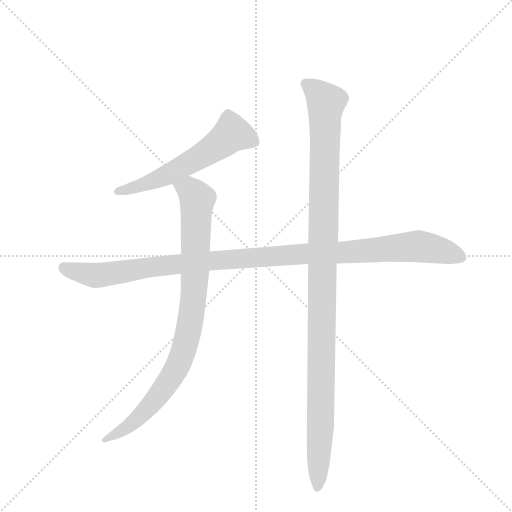
t = 0.00 s
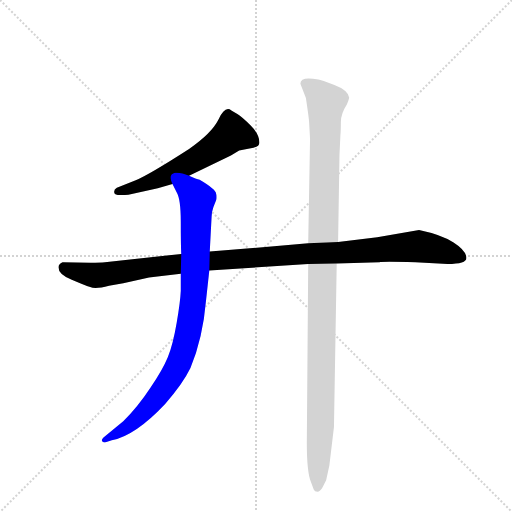
t = 2.89 s
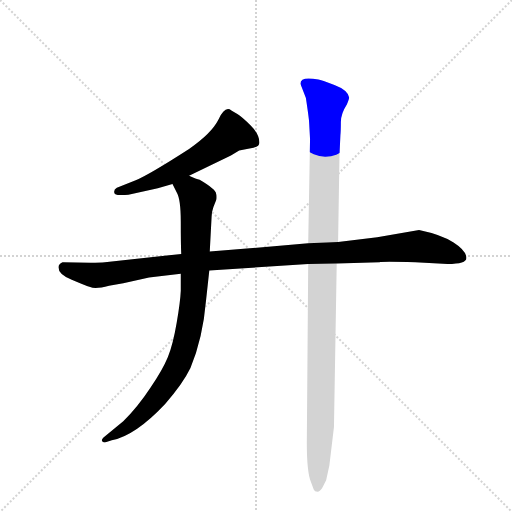
t = 3.08 s
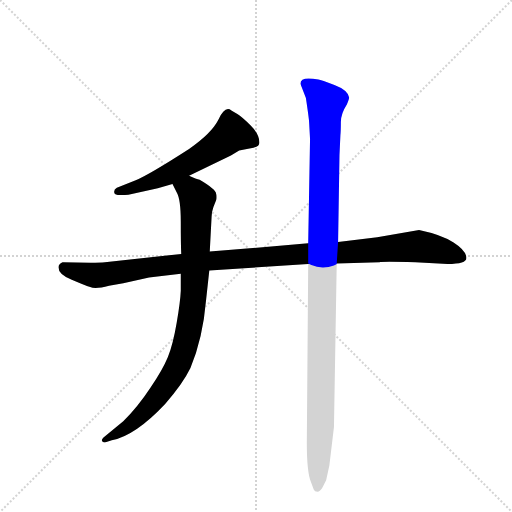
t = 3.28 s
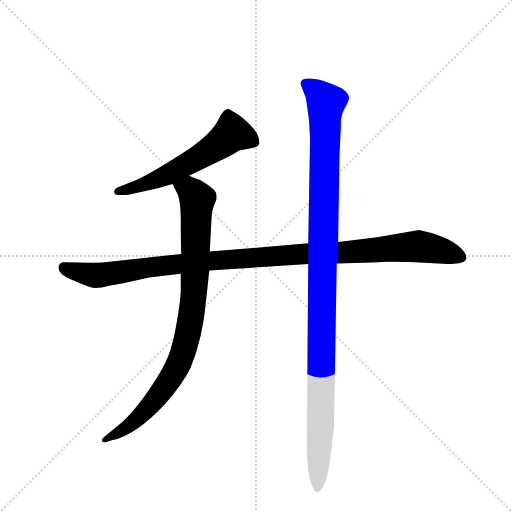
t = 3.47 s
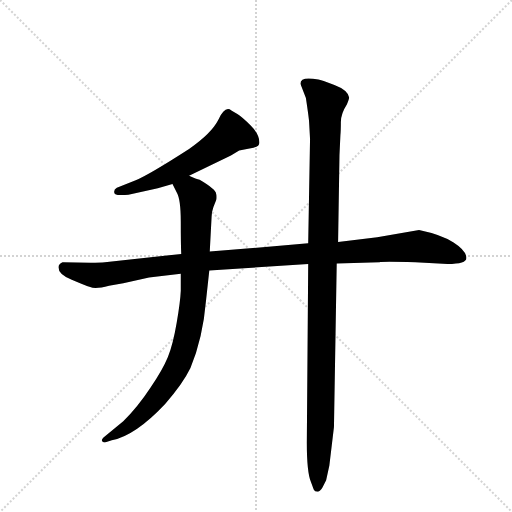
t = 4.07 s

The animated SVG that drew these frames (rendered in a browser with its animation timeline set to each time). Animation: 4 CSS @keyframes rules; one cycle of 4.07 s.

<svg version="1.1" viewBox="0 0 1024 1024" xmlns="http://www.w3.org/2000/svg">
  <g stroke="lightgray" stroke-dasharray="1,1" stroke-width="1" transform="scale(4, 4)">
    <line x1="0" y1="0" x2="256" y2="256"></line>
    <line x1="256" y1="0" x2="0" y2="256"></line>
    <line x1="128" y1="0" x2="128" y2="256"></line>
    <line x1="0" y1="128" x2="256" y2="128"></line>
  </g>
  <g transform="scale(0.92, -0.92) translate(60, -900)">
    <style type="text/css">
      
        @keyframes keyframes0 {
          from {
            stroke: blue;
            stroke-dashoffset: 589;
            stroke-width: 128;
          }
          66% {
            animation-timing-function: step-end;
            stroke: blue;
            stroke-dashoffset: 0;
            stroke-width: 128;
          }
          to {
            stroke: black;
            stroke-width: 1024;
          }
        }
        #make-me-a-hanzi-animation-0 {
          animation: keyframes0 0.7293294270833334s both;
          animation-delay: 0s;
          animation-timing-function: linear;
        }
      
        @keyframes keyframes1 {
          from {
            stroke: blue;
            stroke-dashoffset: 1126;
            stroke-width: 128;
          }
          79% {
            animation-timing-function: step-end;
            stroke: blue;
            stroke-dashoffset: 0;
            stroke-width: 128;
          }
          to {
            stroke: black;
            stroke-width: 1024;
          }
        }
        #make-me-a-hanzi-animation-1 {
          animation: keyframes1 1.1663411458333333s both;
          animation-delay: 0.7293294270833334s;
          animation-timing-function: linear;
        }
      
        @keyframes keyframes2 {
          from {
            stroke: blue;
            stroke-dashoffset: 911;
            stroke-width: 128;
          }
          75% {
            animation-timing-function: step-end;
            stroke: blue;
            stroke-dashoffset: 0;
            stroke-width: 128;
          }
          to {
            stroke: black;
            stroke-width: 1024;
          }
        }
        #make-me-a-hanzi-animation-2 {
          animation: keyframes2 0.9913736979166666s both;
          animation-delay: 1.8956705729166665s;
          animation-timing-function: linear;
        }
      
        @keyframes keyframes3 {
          from {
            stroke: blue;
            stroke-dashoffset: 1151;
            stroke-width: 128;
          }
          79% {
            animation-timing-function: step-end;
            stroke: blue;
            stroke-dashoffset: 0;
            stroke-width: 128;
          }
          to {
            stroke: black;
            stroke-width: 1024;
          }
        }
        #make-me-a-hanzi-animation-3 {
          animation: keyframes3 1.1866861979166667s both;
          animation-delay: 2.887044270833333s;
          animation-timing-function: linear;
        }
      
    </style>
    
      <path d="M 351 518 L 442 562 L 460 573 Q 478 577 491 579 Q 504 581 504 590 Q 504 608 485 627 Q 466 646 456 652 L 443 660 Q 429 671 415 640 Q 400 610 351 576 Q 264 520 235 508 L 194 492 Q 188 489 188 483 Q 188 476 198 476 L 209 476 Q 216 476 229 479 L 283 491 L 315 500 L 351 518 Z" fill="lightgray"></path>
    
      <path d="M 954 339 Q 954 355 926 373 Q 899 390 851 400 L 760 384 L 675 374 L 610 371 L 396 353 L 334 348 L 168 330 Q 159 329 136 329 L 76 330 Q 67 326 67 319 Q 67 303 96 292 Q 124 280 136 276 Q 148 271 177 279 L 208 284 L 264 297 L 333 305 L 395 312 L 610 326 L 672 327 L 765 330 Q 770 332 843 330 L 913 326 Q 954 326 954 339 Z" fill="lightgray"></path>
    
      <path d="M 396 353 L 400 429 Q 400 439 404 450 L 410 465 Q 411 467 411 472 Q 411 477 410 478 Q 410 488 374 509 Q 367 511 351 518 C 323 529 302 527 315 500 L 324 482 Q 333 467 333 418 Q 333 368 334 348 L 333 305 L 333 268 Q 332 244 324 198 Q 316 151 305 124 Q 294 97 267 57 Q 240 16 208 -16 L 165 -51 Q 160 -56 162 -59 Q 165 -62 168 -62 L 183 -57 Q 234 -47 299 22 Q 337 65 354 100 Q 381 165 388 248 L 395 312 L 396 353 Z" fill="lightgray"></path>
    
      <path d="M 675 374 L 678 563 L 680 606 Q 681 616 681 635 Q 681 653 694 673 Q 699 685 699 688 Q 696 704 667 715 Q 638 726 632 727 Q 593 735 593 718 L 605 687 Q 612 640 612 634 L 614 598 L 610 371 L 610 326 L 607 -63 Q 607 -127 616 -148 L 622 -164 Q 624 -169 630 -169 Q 636 -169 641 -160 L 649 -144 L 656 -112 L 666 -28 L 672 327 L 675 374 Z" fill="lightgray"></path>
    
    
      <clipPath id="make-me-a-hanzi-clip-0">
        <path d="M 351 518 L 442 562 L 460 573 Q 478 577 491 579 Q 504 581 504 590 Q 504 608 485 627 Q 466 646 456 652 L 443 660 Q 429 671 415 640 Q 400 610 351 576 Q 264 520 235 508 L 194 492 Q 188 489 188 483 Q 188 476 198 476 L 209 476 Q 216 476 229 479 L 283 491 L 315 500 L 351 518 Z"></path>
      </clipPath>
      <path clip-path="url(#make-me-a-hanzi-clip-0)" d="M 492 591 L 444 610 L 397 573 L 311 523 L 259 501 L 196 484" fill="none" id="make-me-a-hanzi-animation-0" stroke-dasharray="461 922" stroke-linecap="round"></path>
    
      <clipPath id="make-me-a-hanzi-clip-1">
        <path d="M 954 339 Q 954 355 926 373 Q 899 390 851 400 L 760 384 L 675 374 L 610 371 L 396 353 L 334 348 L 168 330 Q 159 329 136 329 L 76 330 Q 67 326 67 319 Q 67 303 96 292 Q 124 280 136 276 Q 148 271 177 279 L 208 284 L 264 297 L 333 305 L 395 312 L 610 326 L 672 327 L 765 330 Q 770 332 843 330 L 913 326 Q 954 326 954 339 Z"></path>
      </clipPath>
      <path clip-path="url(#make-me-a-hanzi-clip-1)" d="M 80 318 L 151 301 L 390 333 L 849 365 L 942 341" fill="none" id="make-me-a-hanzi-animation-1" stroke-dasharray="998 1996" stroke-linecap="round"></path>
    
      <clipPath id="make-me-a-hanzi-clip-2">
        <path d="M 396 353 L 400 429 Q 400 439 404 450 L 410 465 Q 411 467 411 472 Q 411 477 410 478 Q 410 488 374 509 Q 367 511 351 518 C 323 529 302 527 315 500 L 324 482 Q 333 467 333 418 Q 333 368 334 348 L 333 305 L 333 268 Q 332 244 324 198 Q 316 151 305 124 Q 294 97 267 57 Q 240 16 208 -16 L 165 -51 Q 160 -56 162 -59 Q 165 -62 168 -62 L 183 -57 Q 234 -47 299 22 Q 337 65 354 100 Q 381 165 388 248 L 395 312 L 396 353 Z"></path>
      </clipPath>
      <path clip-path="url(#make-me-a-hanzi-clip-2)" d="M 323 499 L 352 487 L 369 467 L 360 242 L 344 155 L 315 84 L 277 30 L 218 -28 L 167 -56" fill="none" id="make-me-a-hanzi-animation-2" stroke-dasharray="783 1566" stroke-linecap="round"></path>
    
      <clipPath id="make-me-a-hanzi-clip-3">
        <path d="M 675 374 L 678 563 L 680 606 Q 681 616 681 635 Q 681 653 694 673 Q 699 685 699 688 Q 696 704 667 715 Q 638 726 632 727 Q 593 735 593 718 L 605 687 Q 612 640 612 634 L 614 598 L 610 371 L 610 326 L 607 -63 Q 607 -127 616 -148 L 622 -164 Q 624 -169 630 -169 Q 636 -169 641 -160 L 649 -144 L 656 -112 L 666 -28 L 672 327 L 675 374 Z"></path>
      </clipPath>
      <path clip-path="url(#make-me-a-hanzi-clip-3)" d="M 606 717 L 649 677 L 631 -159" fill="none" id="make-me-a-hanzi-animation-3" stroke-dasharray="1023 2046" stroke-linecap="round"></path>
    
  </g>
</svg>
